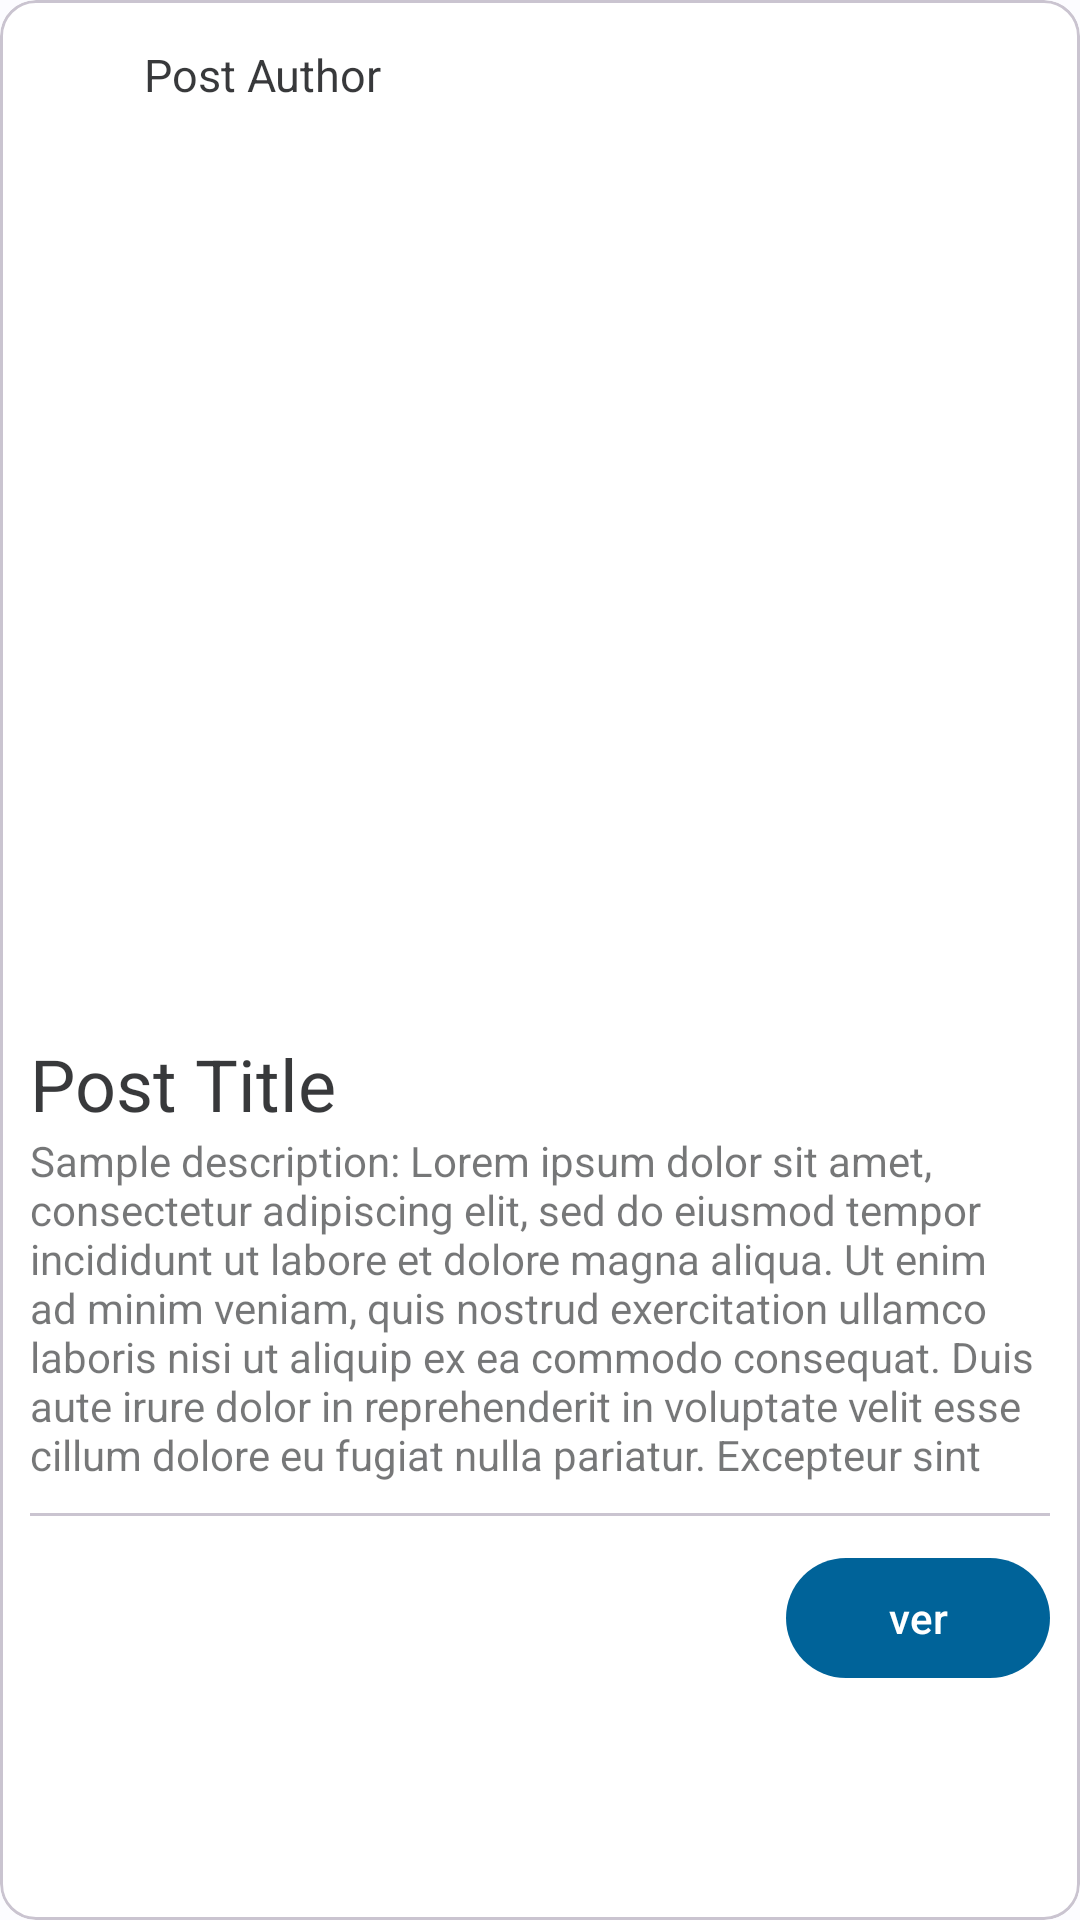

Layout XML and referenced resources for this Android screen:
<!-- AndroidManifest.xml: application theme Theme.PawsHubAndroid -->
<!-- res/layout/adopt_post_layout.xml -->
<?xml version="1.0" encoding="utf-8"?>
<com.google.android.material.card.MaterialCardView
    style="@style/Widget.Material3.CardView.Outlined"

    android:background="?attr/colorSurface"
    android:backgroundTint="?attr/colorSurface"
    android:backgroundTintMode="screen"
    android:layout_width="match_parent"
    android:layout_height="wrap_content"
    android:layout_marginTop="10dp"
    tools:ignore="hardCodedText"
    xmlns:android="http://schemas.android.com/apk/res/android"
    xmlns:tools="http://schemas.android.com/tools">

    <LinearLayout
        android:layout_width="match_parent"
        android:layout_height="match_parent"
        android:padding="10dp"
        android:orientation="vertical">

        <LinearLayout
            android:layout_width="match_parent"
            android:layout_height="wrap_content"
            android:orientation="horizontal"
            android:gravity="center_vertical"
            android:layout_marginBottom="5dp">
            <ImageView
                android:id="@+id/iv_author_photo"
                android:layout_width="30dp"
                android:layout_height="30dp"
                android:scaleType="centerCrop"
                tools:srcCompat="@drawable/common_google_signin_btn_icon_light_normal" />
            <Space
                android:layout_width="8dp"
                android:layout_height="match_parent"/>
            <TextView
                android:id="@+id/tv_author_full_name"
                android:layout_width="wrap_content"
                android:layout_height="wrap_content"
                android:textSize="15sp"
                android:layout_weight="1"
                android:textColor="@color/material_on_surface_emphasis_high_type"
                android:text="Post Author"/>
        </LinearLayout>

        <ImageView
            android:id="@+id/iv_post_image"
            android:layout_width="match_parent"
            android:layout_height="300dp"
            android:scaleType="centerCrop"
            tools:srcCompat="@drawable/ic_launcher_background" />
        <TextView
            android:id="@+id/tv_pet_name"
            android:layout_width="wrap_content"
            android:layout_height="wrap_content"
            android:textSize="24sp"
            android:textColor="@color/material_on_surface_emphasis_high_type"
            android:text="Post Title"/>

        <TextView
            android:id="@+id/tv_post_body"
            android:layout_width="match_parent"
            android:layout_height="wrap_content"
            android:maxLines="7"
            android:text="Sample description: Lorem ipsum dolor sit amet, consectetur adipiscing elit, sed do eiusmod tempor incididunt ut labore et dolore magna aliqua. Ut enim ad minim veniam, quis nostrud exercitation ullamco laboris nisi ut aliquip ex ea commodo consequat. Duis aute irure dolor in reprehenderit in voluptate velit esse cillum dolore eu fugiat nulla pariatur. Excepteur sint occaecat cupidatat non proident, sunt in culpa qui officia deserunt mollit anim id est laborum."
            android:textColor="@color/material_on_surface_emphasis_medium" />

        <com.google.android.material.divider.MaterialDivider
            android:layout_width="match_parent"
            android:layout_height="wrap_content"
            android:layout_marginVertical="10dp"/>

        <LinearLayout
            android:layout_width="match_parent"
            android:layout_height="wrap_content"
            android:orientation="horizontal"
            android:gravity="center|end">
            <com.google.android.material.button.MaterialButton
                android:text="ver"
                android:layout_width="wrap_content"
                android:layout_height="wrap_content"/>
        </LinearLayout>
    </LinearLayout>
</com.google.android.material.card.MaterialCardView>
<!-- resources referenced by this layout -->
<resources>
  <style name="Theme.PawsHubAndroid" parent="Base.Theme.PawsHubAndroid" />
  <color name="md_theme_light_primary">#006399</color>
  <color name="md_theme_light_onPrimary">#FFFFFF</color>
  <color name="md_theme_light_primaryContainer">#CDE5FF</color>
  <color name="md_theme_light_onPrimaryContainer">#001D32</color>
  <color name="md_theme_light_secondary">#006491</color>
  <color name="md_theme_light_onSecondary">#FFFFFF</color>
  <color name="md_theme_light_secondaryContainer">#C9E6FF</color>
  <color name="md_theme_light_onSecondaryContainer">#001E2F</color>
  <color name="md_theme_light_tertiary">#4055BE</color>
  <color name="md_theme_light_onTertiary">#FFFFFF</color>
  <color name="md_theme_light_tertiaryContainer">#DEE0FF</color>
  <color name="md_theme_light_onTertiaryContainer">#00115A</color>
  <color name="md_theme_light_error">#BA1A1A</color>
  <color name="md_theme_light_errorContainer">#FFDAD6</color>
  <color name="md_theme_light_onError">#FFFFFF</color>
  <color name="md_theme_light_onErrorContainer">#410002</color>
  <color name="md_theme_light_background">#FCFCFF</color>
  <color name="md_theme_light_onBackground">#1A1C1E</color>
  <color name="md_theme_light_surface">#FCFCFF</color>
  <color name="md_theme_light_onSurface">#1A1C1E</color>
  <color name="md_theme_light_surfaceVariant">#DEE3EB</color>
  <color name="md_theme_light_onSurfaceVariant">#42474E</color>
  <color name="md_theme_light_outline">#72777F</color>
  <color name="md_theme_light_inverseOnSurface">#F0F0F4</color>
  <color name="md_theme_light_inverseSurface">#2F3033</color>
  <color name="md_theme_light_inversePrimary">#95CCFF</color>
</resources>
